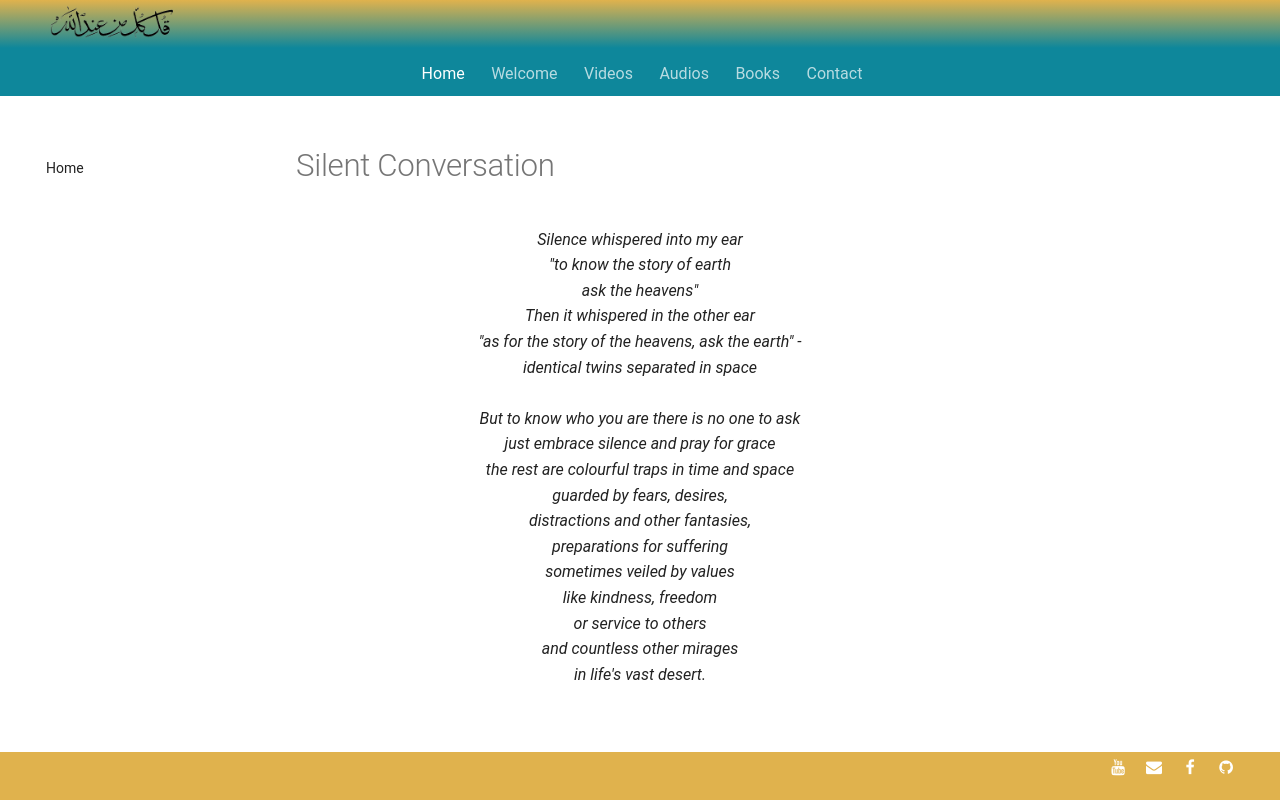

repository: SFH-Foundation/sfhfoundation · page: poetry/within-space-time/silent-conversation/index.html · generator: mkdocs

---
title: Silent Conversation
image:
---

# Silent Conversation

<div class="aphorism-text">

Silence whispered into my ear  <br/>
"to know the story of earth  <br/>
ask the heavens"  <br/>
Then it whispered in the other ear  <br/>
"as for the story of the heavens, ask the earth" -<br/>   
identical twins separated in space  <br/>
  <br/>
But to know who you are there is no one to ask  <br/>
just embrace silence and pray for grace  <br/>
the rest are colourful traps in time and space <br/> 
guarded by fears, desires,  <br/>
distractions and other fantasies, <br/> 
preparations for suffering  <br/>
sometimes veiled by values  <br/>
like kindness, freedom  <br/>
or service to others  <br/>
and countless other mirages  <br/>
in life's vast desert.  <br/>

</div>
